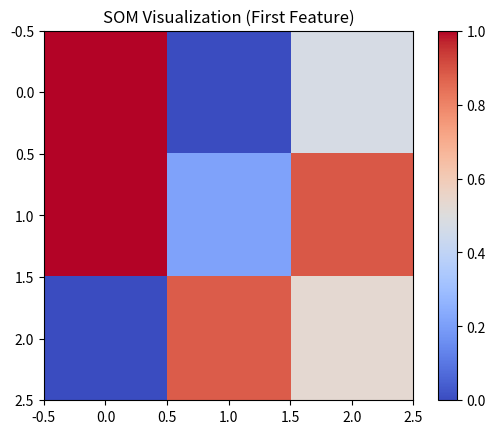

The script that saved this image:
import numpy as np
import matplotlib.pyplot as plt

class KohonenSOM:
    def __init__(self, grid_size, input_dim, learning_rate=0.1, radius=1, max_iter=1000):
        self.grid_size = grid_size
        self.input_dim = input_dim
        self.learning_rate = learning_rate
        self.radius = radius
        self.max_iter = max_iter
        self.weights = np.random.rand(grid_size[0], grid_size[1], input_dim)

    def _distance(self, x1, x2):
        return np.linalg.norm(x1 - x2)

    def _find_bmu(self, input_vector):
        distances = np.linalg.norm(self.weights - input_vector, axis=2)
        return np.unravel_index(np.argmin(distances), self.grid_size)

    def _update_weights(self, input_vector, bmu_coords, iter_count):
        learning_rate = self.learning_rate * (1 - iter_count / self.max_iter)
        radius = self.radius * (1 - iter_count / self.max_iter)
        
        for i in range(self.grid_size[0]):
            for j in range(self.grid_size[1]):
                dist_to_bmu = self._distance(np.array([i, j]), np.array(bmu_coords))
                if dist_to_bmu < radius:
                    influence = np.exp(-dist_to_bmu**2 / (2 * radius**2))
                    self.weights[i, j] += learning_rate * influence * (input_vector - self.weights[i, j])

    def train(self, data):
        for iter_count in range(self.max_iter):
            for input_vector in data:
                bmu_coords = self._find_bmu(input_vector)
                self._update_weights(input_vector, bmu_coords, iter_count)

    def visualize(self):
        plt.imshow(self.weights[:, :, 0], cmap='coolwarm')
        plt.colorbar()
        plt.title("SOM Visualization (First Feature)")
        plt.show()

# Example usage:
if __name__ == "__main__":
    # Sample 2D data points
    data = np.array([[0, 0], [0, 1], [1, 0], [1, 1]])

    # Initialize and train the SOM
    som = KohonenSOM(grid_size=(3, 3), input_dim=2, learning_rate=0.1, max_iter=1000)
    som.train(data)

    # Visualize the trained SOM
    som.visualize()
